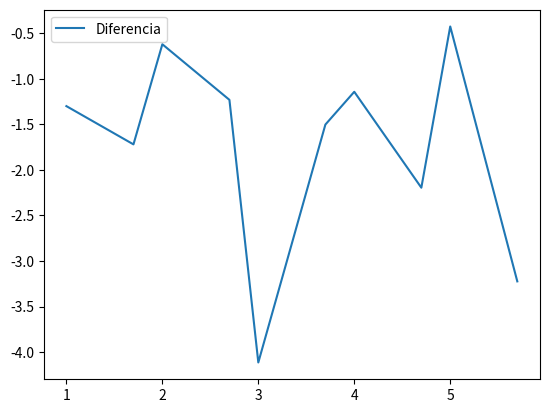

Here is the Python script that generated this plot:
from numpy import log10, abs
import matplotlib.pyplot as plt

I_n = [(-0.05016317138743477), (0.01907311891587814), (0.23967006174524833), (-0.05879611592057261), (-7.690834928867627e-05),
(0.03147392648042156), (-0.07210022973446586), (0.006380455088201409), (-0.37572177776273086), (0.0005974985486188796)]
I = 0
L = []
for i in I_n:
    log_I = log10(abs(I - i))
    L.append(log_I)
print(L)

LN = [10,50,100,500,1000,5000,10000,50000,100000,500000]
LogN = []
for i in LN:
    log_N = log10(i)
    LogN.append(log_N)
print(LogN)

plt.plot(LogN, L, label="Diferencia")
plt.legend()
plt.show()